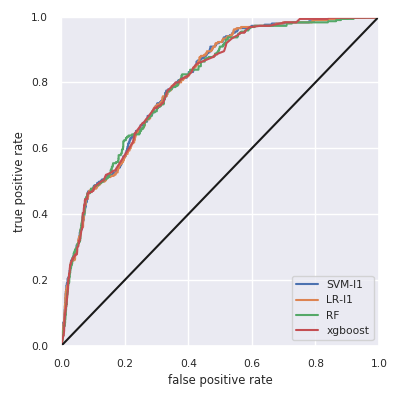

Values plotted in this chart, from the file beside it:
, skl-SVM-l1, skl-LR-l1, skl-RF, xgboost
Accuracy, 0.833, 0.833, 0.821, 0.831
F1w, 0.82, 0.816, 0.74, 0.807
AUC, 0.805, 0.803, 0.801, 0.802
